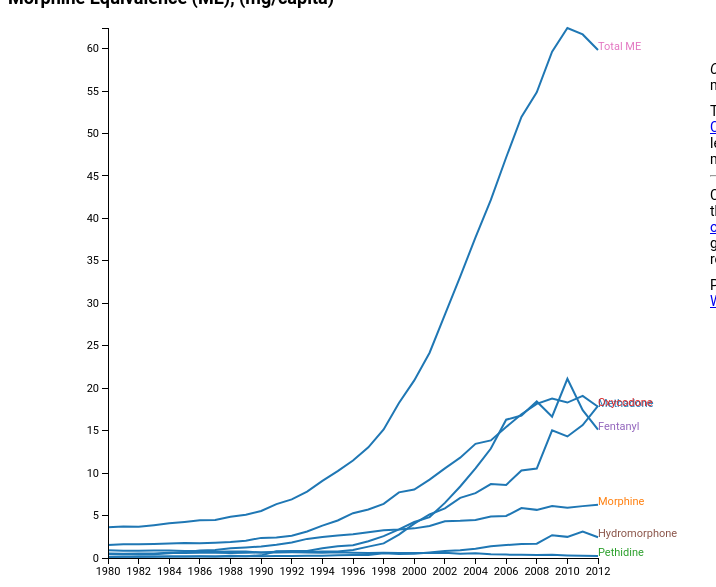
D3 v3 page, settled after 360 driven frames (6 s of simulated time); the page loaded 1 data file(s).


      var w = 700;
      var h = 600;
      var padding = {
        top: 20,
        right: 10,
        bottom: 50,
        left: 100 };

      var c10 = d3.scale.category10()

      //Set up date formatting and years
      var dateFormat = d3.time.format("%Y");



      //Set up scales
      var xScale = d3.time.scale()
                .range([ padding.left, w - padding.right - padding.left ]);

      var yScale = d3.scale.linear()
                .range([ padding.top, h - padding.bottom ]);

      //Configure axis generators
      var xAxis = d3.svg.axis()
                        .scale(xScale)
                        .orient("bottom")
                        .ticks(15)
                        .tickFormat(function(d) {
                          return dateFormat(d);
                        });

      var yAxis = d3.svg.axis()
                        .scale(yScale)
                        .orient("left");


      //Configure line generator
      var line = d3.svg.line()
        .x(function(d) {
          return xScale(dateFormat.parse(d.year));
        })
        .y(function(d) {
          return yScale(parseFloat(d.amount));
        });


      //Create the empty SVG image
      var svg = d3.select("body")
            .append("svg")
            .attr("width", w)
            .attr("height", h);


      d3.csv("opioids.csv", function(data) {
        var headerNames = d3.keys(data[0])
        var medNames = headerNames.slice(1, headerNames.length);

        var dataset = [];
        var years = [];

        for (var i = 0; i < medNames.length; i++) {
          dataset[i] = {
            med: medNames[i],
            consumption: []
          }
        }

        for (var j = 0; j < data.length; j++) {
          years.push(data[j].Year);
          for (var k = 0; k < medNames.length; k++) {
            dataset[k].consumption.push({
              year: data[j].Year,
              amount: parseFloat(data[j][medNames[k]]).toFixed(2)
            });
          }
        }
console.log(dataset);
        //Set scale domains
        xScale.domain([
          d3.min(years, function(d) {
            return dateFormat.parse(d);
          }),
          d3.max(years, function(d) {
            return dateFormat.parse(d);
          })
        ]);

        yScale.domain([
          d3.max(dataset, function(d) {
            return d3.max(d.consumption, function(d) {
              return parseFloat(d.amount);
            });
          }),
          0
        ]);


        //Make a group for each medication
        var groups = svg.selectAll("g")
          .data(dataset)
          .enter()
          .append("g")



        var labels = svg.selectAll("text")
                        .data(dataset)
                        .enter()
                        .append("text")
                        .text(function(d) {
                          return d.med;
                        })
                        .attr("class", "label")
                        .attr("x", function(d) {
                          return w - padding.right - padding.left;
                        })
                        .attr("y", function(d) {
                          return yScale(d.consumption[32].amount);
                        })
                        .attr("fill", function(d,i) {
                          return c10(i);
                        });


        // Append a title with the medication name
        groups.append("title")
          .text(function(d) {
            return d.med;
          });


        groups.selectAll("path")
          .data(function(d) {
            return [ d.consumption ];
          })
          .enter()
          .append("path")
          .attr("class", "line")
          .attr("d", line)
          .attr("fill", "none")
          .attr("stroke-width", 2)
          .attr("stroke", function(d,i) {
            return c10(i);
          });


        //Axes
        svg.append("g")
          .attr("class", "x axis")
          .attr("transform", "translate(0," + (h - padding.bottom) + ")")
          .call(xAxis);

        svg.append("g")
          .attr("class", "y axis")
          .attr("transform", "translate(" + (padding.left) + ",0)")
          .call(yAxis);

      });

    

### data: opioids.csv
Year, Methadone, Morphine, Pethidine, Oxycodone, Fentanyl, Hydromorphone, Total ME
1980, 1.518, 0.4277, 0.8977, 0.5154, 0.1349, 0.1313, 3.625
1981, 1.606, 0.4748, 0.8384, 0.4931, 0.1556, 0.1429, 3.711
1982, 1.629, 0.3965, 0.8418, 0.5204, 0.148, 0.1519, 3.688
1983, 1.652, 0.4377, 0.893, 0.5435, 0.1755, 0.164, 3.865
1984, 1.696, 0.5629, 0.8707, 0.6105, 0.1802, 0.1712, 4.092
1985, 1.782, 0.6828, 0.8334, 0.5853, 0.1863, 0.1755, 4.245
1986, 1.749, 0.8811, 0.8063, 0.6107, 0.2025, 0.1938, 4.443
1987, 1.804, 0.9366, 0.7519, 0.6117, 0.1911, 0.1789, 4.474
1988, 1.878, 1.154, 0.7793, 0.6024, 0.2686, 0.1889, 4.872
1989, 2.036, 1.243, 0.7618, 0.6291, 0.2228, 0.1998, 5.093
1990, 2.374, 1.353, 0.6374, 0.6537, 0.3055, 0.2133, 5.537
1991, 2.409, 1.549, 0.7265, 0.6427, 0.7869, 0.2327, 6.347
1992, 2.629, 1.818, 0.71, 0.6902, 0.8214, 0.2446, 6.913
1993, 3.123, 2.248, 0.6606, 0.6987, 0.8218, 0.2643, 7.817
1994, 3.805, 2.478, 0.6126, 0.7817, 1.137, 0.2722, 9.087
1995, 4.425, 2.656, 0.6749, 0.7829, 1.374, 0.3244, 10.24
1996, 5.276, 2.789, 0.6225, 0.9482, 1.513, 0.34, 11.49
1997, 5.72, 3.03, 0.5981, 1.343, 1.982, 0.3605, 13.03
1998, 6.383, 3.282, 0.6239, 1.724, 2.57, 0.5525, 15.14
1999, 7.728, 3.354, 0.5853, 2.75, 3.377, 0.4622, 18.26
2000, 8.058, 3.487, 0.5859, 4.045, 4.235, 0.5056, 20.92
2001, 9.228, 3.771, 0.5867, 5.125, 4.824, 0.646, 24.18
2002, 10.56, 4.33, 0.6078, 5.847, 6.49, 0.8246, 28.66
2003, 11.82, 4.395, 0.4931, 7.089, 8.425, 0.9227, 33.14
2004, 13.45, 4.494, 0.5522, 7.643, 10.55, 1.082, 37.77
2005, 13.85, 4.885, 0.4545, 8.713, 12.89, 1.39, 42.18
2006, 15.42, 4.949, 0.3985, 8.6, 16.29, 1.52, 47.18
2007, 16.94, 5.887, 0.3722, 10.3, 16.78, 1.659, 51.95
2008, 18.15, 5.67, 0.3626, 10.54, 18.44, 1.687, 54.85
2009, 18.78, 6.128, 0.373, 15.03, 16.64, 2.69, 59.64
2010, 18.31, 5.913, 0.2974, 14.32, 21.11, 2.487, 62.43
2011, 19.1, 6.107, 0.2581, 15.66, 17.41, 3.123, 61.67
2012, 17.82, 6.283, 0.2397, 17.93, 15.12, 2.45, 59.84